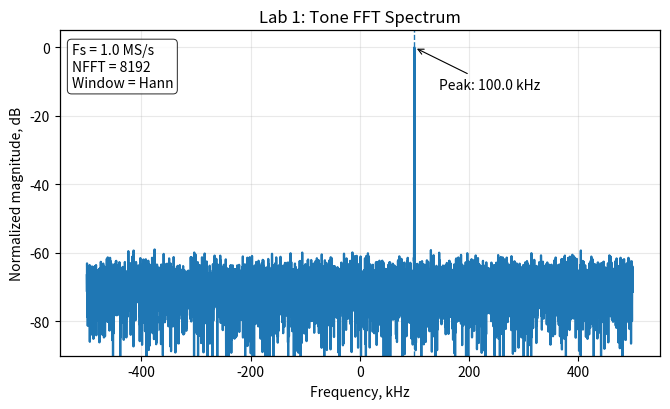
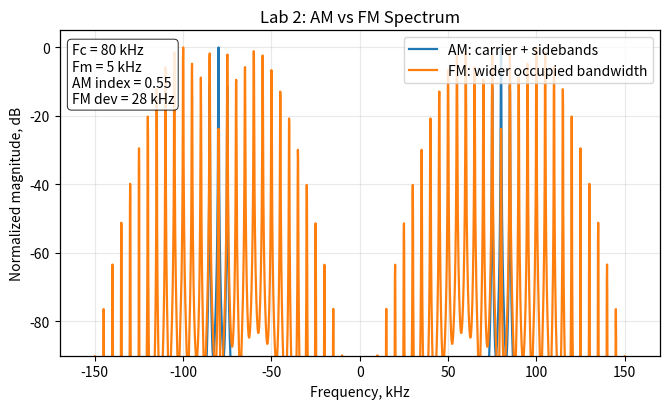
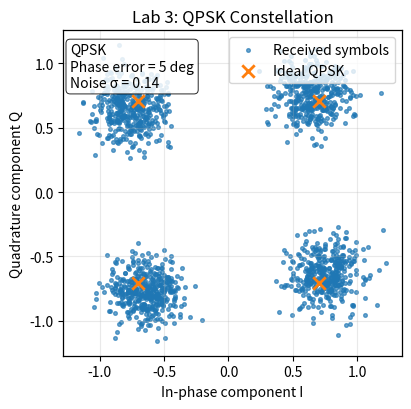
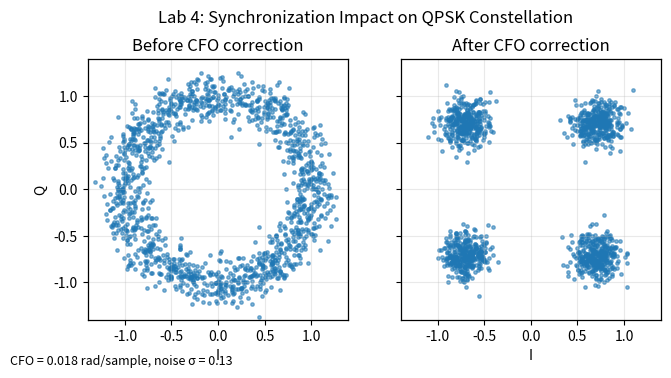
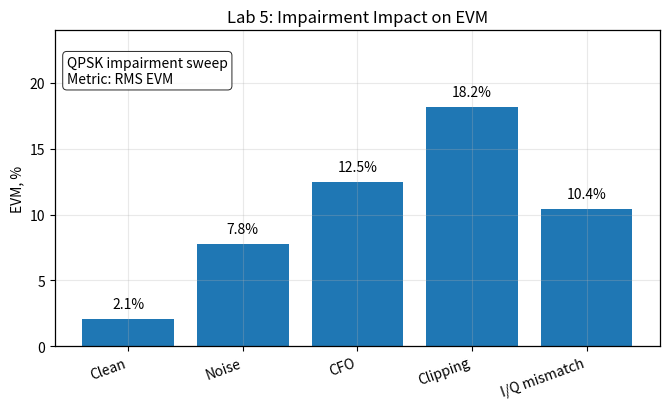
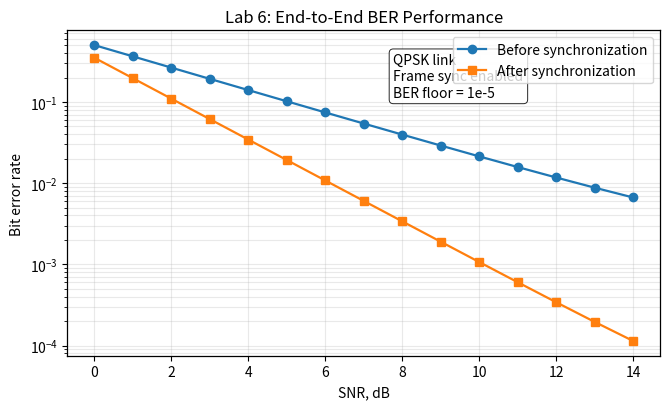

Reproduce these figures in Python, in order.
from pathlib import Path

import matplotlib.pyplot as plt
import numpy as np

OUTPUT_DIR = Path("docs/assets")
OUTPUT_DIR.mkdir(parents=True, exist_ok=True)

plt.rcParams.update(
    {
        "figure.figsize": (6.8, 4.2),
        "font.size": 10,
        "axes.grid": True,
        "grid.alpha": 0.28,
        "axes.linewidth": 0.9,
        "lines.linewidth": 1.6,
        "savefig.dpi": 160,
    }
)


def savefig(name: str, *, tight: bool = True) -> None:
    if tight:
        plt.tight_layout()
    plt.savefig(OUTPUT_DIR / name, bbox_inches="tight")
    plt.close()


def add_parameter_box(text: str, loc: tuple[float, float] = (0.02, 0.96)) -> None:
    ax = plt.gca()
    ax.text(
        loc[0],
        loc[1],
        text,
        transform=ax.transAxes,
        va="top",
        ha="left",
        bbox={"boxstyle": "round", "facecolor": "white", "alpha": 0.85, "linewidth": 0.7},
    )


def normalized_spectrum(signal: np.ndarray, fs: float) -> tuple[np.ndarray, np.ndarray]:
    n = len(signal)
    window = np.hanning(n)
    spectrum = np.fft.fftshift(np.fft.fft(signal * window))
    freqs = np.fft.fftshift(np.fft.fftfreq(n, 1 / fs))
    mag_db = 20 * np.log10(np.abs(spectrum) / np.max(np.abs(spectrum)) + 1e-12)
    return freqs, mag_db


def generate_tone_fft() -> None:
    fs = 1_000_000.0
    n = 8192
    f0 = 100_000.0
    t = np.arange(n) / fs
    rng_i = np.random.default_rng(1)
    rng_q = np.random.default_rng(2)
    signal = np.exp(2j * np.pi * f0 * t) + 0.02 * (rng_i.normal(size=n) + 1j * rng_q.normal(size=n))

    freqs, mag_db = normalized_spectrum(signal, fs)
    peak_freq = freqs[np.argmax(mag_db)] / 1e3

    plt.figure()
    plt.plot(freqs / 1e3, mag_db)
    plt.axvline(peak_freq, linestyle="--", linewidth=1.0)
    plt.annotate(
        f"Peak: {peak_freq:.1f} kHz",
        xy=(peak_freq, 0),
        xytext=(peak_freq + 45, -12),
        arrowprops={"arrowstyle": "->", "linewidth": 0.8},
    )
    add_parameter_box("Fs = 1.0 MS/s\nNFFT = 8192\nWindow = Hann")
    plt.xlabel("Frequency, kHz")
    plt.ylabel("Normalized magnitude, dB")
    plt.title("Lab 1: Tone FFT Spectrum")
    plt.ylim(-90, 5)
    savefig("lab01_fft.png")


def generate_am_fm_spectrum() -> None:
    fs = 1_000_000.0
    n = 8192
    t = np.arange(n) / fs
    fc = 80_000.0
    fm = 5_000.0
    am_index = 0.55
    freq_dev = 28_000.0

    message = np.sin(2 * np.pi * fm * t)
    am = (1.0 + am_index * message) * np.cos(2 * np.pi * fc * t)
    fm_sig = np.cos(2 * np.pi * fc * t + (freq_dev / fm) * np.sin(2 * np.pi * fm * t))

    f_am, s_am = normalized_spectrum(am, fs)
    f_fm, s_fm = normalized_spectrum(fm_sig, fs)

    plt.figure()
    plt.plot(f_am / 1e3, s_am, label="AM: carrier + sidebands")
    plt.plot(f_fm / 1e3, s_fm, label="FM: wider occupied bandwidth")
    add_parameter_box("Fc = 80 kHz\nFm = 5 kHz\nAM index = 0.55\nFM dev = 28 kHz")
    plt.xlabel("Frequency, kHz")
    plt.ylabel("Normalized magnitude, dB")
    plt.title("Lab 2: AM vs FM Spectrum")
    plt.xlim(-170, 170)
    plt.ylim(-90, 5)
    plt.legend(loc="upper right", frameon=True)
    savefig("lab02_am_vs_fm.png")


def generate_qpsk_constellation() -> None:
    rng = np.random.default_rng(3)
    bits_i = 2 * rng.integers(0, 2, 1600) - 1
    bits_q = 2 * rng.integers(0, 2, 1600) - 1
    symbols = (bits_i + 1j * bits_q) / np.sqrt(2)
    phase_error = np.deg2rad(5.0)
    noise = 0.14 * (rng.normal(size=symbols.size) + 1j * rng.normal(size=symbols.size))
    rx = symbols * np.exp(1j * phase_error) + noise

    plt.figure()
    plt.scatter(rx.real, rx.imag, s=7, alpha=0.65, label="Received symbols")
    ideal = np.array([1 + 1j, 1 - 1j, -1 + 1j, -1 - 1j]) / np.sqrt(2)
    plt.scatter(ideal.real, ideal.imag, s=80, marker="x", linewidths=2, label="Ideal QPSK")
    add_parameter_box("QPSK\nPhase error = 5 deg\nNoise σ = 0.14")
    plt.xlabel("In-phase component I")
    plt.ylabel("Quadrature component Q")
    plt.title("Lab 3: QPSK Constellation")
    plt.gca().set_aspect("equal", adjustable="box")
    plt.legend(loc="upper right", frameon=True)
    savefig("lab03_constellation.png")


def generate_sync_constellation() -> None:
    rng = np.random.default_rng(4)
    n = 1400
    bits_i = 2 * rng.integers(0, 2, n) - 1
    bits_q = 2 * rng.integers(0, 2, n) - 1
    tx = (bits_i + 1j * bits_q) / np.sqrt(2)
    sample_index = np.arange(n)
    cfo = 0.018
    noise = 0.13 * (rng.normal(size=n) + 1j * rng.normal(size=n))
    before = tx * np.exp(1j * cfo * sample_index) + noise
    after = before * np.exp(-1j * cfo * sample_index)

    fig, axes = plt.subplots(1, 2, figsize=(7.4, 3.7), sharex=True, sharey=True)
    axes[0].scatter(before.real, before.imag, s=6, alpha=0.55)
    axes[0].set_title("Before CFO correction")
    axes[0].set_xlabel("I")
    axes[0].set_ylabel("Q")
    axes[0].set_aspect("equal", adjustable="box")

    axes[1].scatter(after.real, after.imag, s=6, alpha=0.55)
    axes[1].set_title("After CFO correction")
    axes[1].set_xlabel("I")
    axes[1].set_aspect("equal", adjustable="box")

    for ax in axes:
        ax.set_xlim(-1.4, 1.4)
        ax.set_ylim(-1.4, 1.4)

    fig.suptitle("Lab 4: Synchronization Impact on QPSK Constellation")
    fig.text(0.02, 0.02, "CFO = 0.018 rad/sample, noise σ = 0.13", fontsize=9)
    savefig("lab04_sync_constellation.png", tight=False)


def generate_evm_comparison() -> None:
    cases = ["Clean", "Noise", "CFO", "Clipping", "I/Q mismatch"]
    evm = np.array([2.1, 7.8, 12.5, 18.2, 10.4])

    plt.figure()
    bars = plt.bar(cases, evm)
    add_parameter_box("QPSK impairment sweep\nMetric: RMS EVM", loc=(0.02, 0.92))
    plt.ylabel("EVM, %")
    plt.title("Lab 5: Impairment Impact on EVM")
    plt.ylim(0, 24)
    plt.xticks(rotation=20, ha="right")
    for bar, value in zip(bars, evm):
        plt.text(bar.get_x() + bar.get_width() / 2, value + 0.6, f"{value:.1f}%", ha="center", va="bottom")
    savefig("lab05_evm.png")


def generate_ber_curve() -> None:
    snr_db = np.arange(0, 15, 1)
    ber_before_sync = 0.5 * np.exp(-0.32 * snr_db) + 1e-3
    ber_after_sync = 0.35 * np.exp(-0.58 * snr_db) + 1e-5

    plt.figure()
    plt.semilogy(snr_db, ber_before_sync, marker="o", label="Before synchronization")
    plt.semilogy(snr_db, ber_after_sync, marker="s", label="After synchronization")
    add_parameter_box("QPSK link\nFrame sync enabled\nBER floor = 1e-5", loc=(0.55, 0.93))
    plt.xlabel("SNR, dB")
    plt.ylabel("Bit error rate")
    plt.title("Lab 6: End-to-End BER Performance")
    plt.legend(loc="upper right", frameon=True)
    plt.grid(True, which="both", alpha=0.28)
    savefig("lab06_ber.png")


def main() -> None:
    generate_tone_fft()
    generate_am_fm_spectrum()
    generate_qpsk_constellation()
    generate_sync_constellation()
    generate_evm_comparison()
    generate_ber_curve()


if __name__ == "__main__":
    main()
